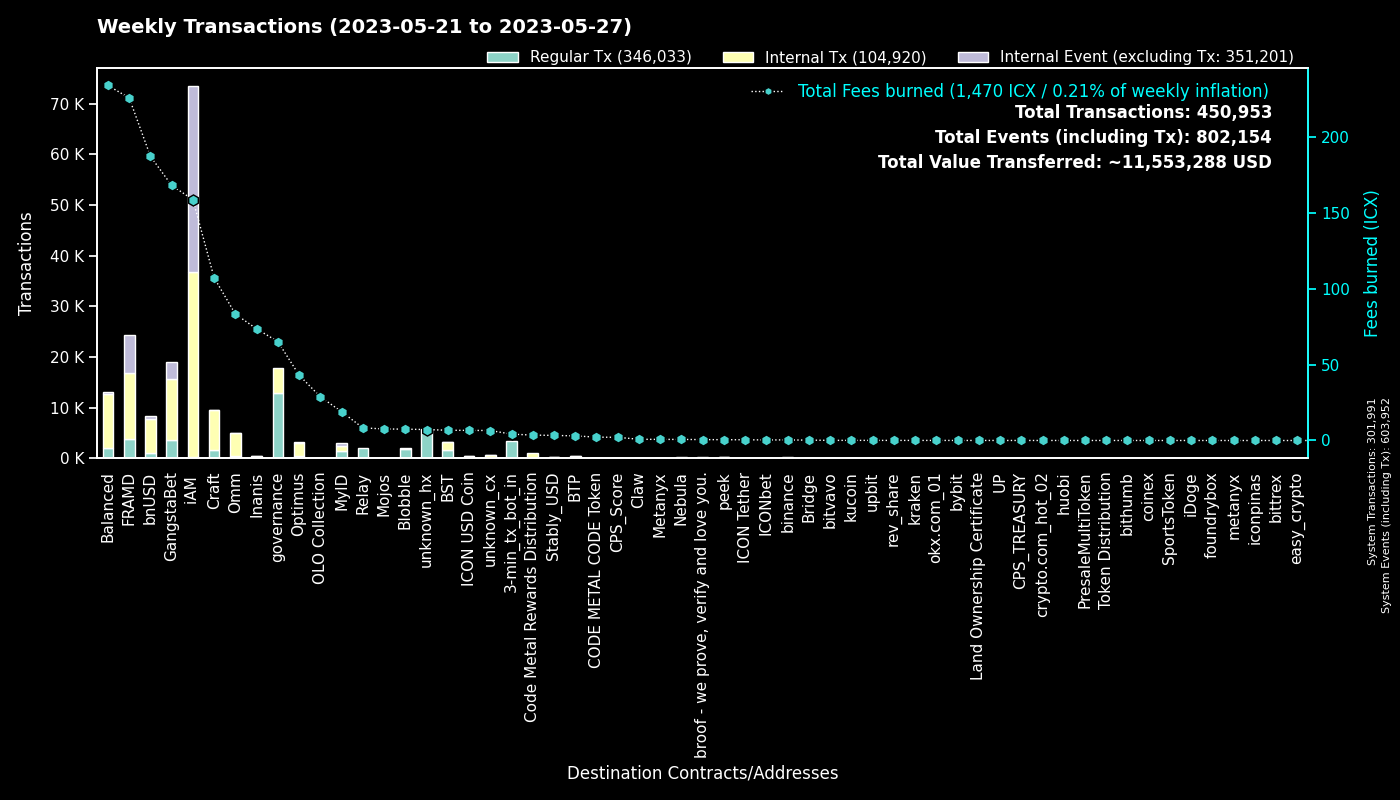

The table this chart was drawn from, first rows:
to, Fees burned, Regular Tx, to_def, Internal Tx, Internal Event (excluding Tx), group
0, 0.0, 301954, System, 37, 301961, System
cx00000000000000000000000000000000000000…, 65.25, 12949, governance, 4866, 0, governance
cx2aa9b28a657e3121b75d3d4fe65e569398645d…, 116.7, 3569, FRAMD Token, 6021, 669, FRAMD
hx11de4e28be4845de3ea392fd8d758655bf766c…, 4.2, 3360, 3-min_tx_bot_in, 0, 0, 3-min_tx_bot_in
cxca5faa5a71d986a2e84dd7e6f5ff791d29901e…, 8.338, 2040, Relay_4, 0, 0, Relay
cxf2ca3b655a782f39227934d37ff3b77f9b1ebc…, 6.482, 1604, unknown_cx, 0, 0, Blobble
cxf14dea1cff7ceb29a46e6d04533a08f84441e4…, 6.754, 1579, Blobble Stake Token, 1615, 1, BST
cxe5c2c460364acc5f8c1d5ca925930043d8d9c9…, 6.706, 1418, GangstaBet Crown, 1515, 0, GangstaBet
cx88fd7df7ddff82f7cc735c871dc519838cb235…, 187.5, 1080, bnUSD, 6650, 534, bnUSD
cx5a0af85407c69945eb318d4ac18e9e84218416…, 39.18, 618, GangWar Simulation, 2362, 258, GangstaBet
cx7ecb16e4c143b95e01d05933c17cb986cfe618…, 46.74, 609, CraftRewards, 3405, 34, Craft
cx694e8c9f1a05c8c3719f30d46b97697960e428…, 5.513, 586, MyID_2, 586, 0, MyID
cx9c4698411c6d9a780f605685153431dcda0460…, 5.627, 528, Auction, 2164, 1, Craft
cx9e3cadcc1a4be3323ea23371b84575abb32703…, 1.006, 490, MyID_1, 0, 490, MyID
cx2dc662031f3d62bcdba4f63e9bf827767c8475…, 6.181, 442, GangstaBet Skill, 2696, 2861, GangstaBet
cx2609b924e33ef00b648a409245c7ea394c4678…, 69.17, 412, balanced_sicx, 2171, 45, Balanced
cxba62bb61baf8dd8b6a04633fe33806547785a0…, 12.48, 402, MyID_3, 402, 0, MyID
cxd17316e24ee40f2ef8ed6f3a497311db1b3520…, 59.34, 400, GangstaVerse LootBox, 1582, 7, GangstaBet
cx2e6d0fc0eca04965d06038c8406093337f085f…, 53.75, 327, Craft, 2161, 27, Craft
cx14002628a4599380f391f708843044bc93dce2…, 158.9, 294, iAM Div, 36512, 36618, iAM
cx21e94c08c03daee80c25d8ee3ea22a20786ec2…, 67.51, 293, Balanced Router, 3307, 130, Balanced
hxb568381d35d3e7a6383200e8a0d30310af20b9…, 0.3575, 286, binance_hot, 0, 0, binance
cx10d59e8103ab44635190bd4139dbfd682fa2d0…, 12.55, 282, balanced_rewards, 862, 0, Balanced
cxa0af3165c08318e988cb30993b3048335b94af…, 12.03, 262, balanced_dex, 850, 0, Balanced
cx28b2ec885b50c8a93da752f2d0467a67127a70…, 20.65, 225, CROWN, 1599, 63, GangstaBet
cx30f18d26f45d990112a4cd4825c0b79af73aac…, 109.4, 214, Yetis, 7003, 6955, FRAMD
cx69bcdf1753472c1444188ec3f5188657e30c83…, 0.5983, 207, broof - we prove, verify and love you., 0, 0, broof - we prove, verify and love you.
cxaa99a164586883eed0322d62a31946dfa9491f…, 18.56, 193, optimus_rewards, 620, 14, Optimus
cx6139a27c15f1653471ffba0b4b88dc15de7e32…, 34.8, 190, gangstabet_token, 1907, 69, GangstaBet
cxcb455f26a2c01c686fa7f30e1e3661642dd53c…, 48.67, 189, omm_lending, 3445, 0, Omm
cxf61cd5a45dc9f91c15aa65831a30a90d59a096…, 32.45, 189, balanced_baln, 1341, 105, Balanced
cx66d4d90f5f113eba575bf793570135f9b10cec…, 12.75, 175, balanced_loans, 555, 57, Balanced
cxcc711062b732ed14954008da8a5b5193b4d486…, 0.3108, 168, peek_1, 0, 0, peek
cx8683d50b9f53275081e13b64fba9d6a56b7c57…, 0.4957, 147, gangstabet_trade, 125, 0, GangstaBet
cx44250a12074799e26fdeee75648ae47e2cc842…, 2.487, 139, balanced_governance, 1, 0, Balanced
cxe971c0a92c58db502e4a224efc6ba311eb1c17…, 72.22, 134, Inanis Treasury, 265, 27, Inanis
cx203d9cd2a669be67177e997b8948ce2c35caff…, 21.2, 131, balanced_dividends, 1172, 17, Balanced
cx32ec70628489e36852e3ef248e8379f28ea47a…, 0.5574, 128, unknown_cx, 128, 0, Blobble
cx28497aef34ec44ad2be9249daddfbe34b54f30…, 1.43, 112, Balanced Bribe, 112, 0, Balanced
cx1a29259a59f463a67bb2ef84398b30ca56b583…, 22.73, 94, omm_token, 787, 68, Omm
cx7b1843b7ef5368a080ccf59c0a9d1bdec474f9…, 3.692, 93, optimus_dividends, 877, 0, Optimus
cx82c8c091b41413423579445032281bca5ac14f…, 0.6304, 87, Craft, 87, 36, Craft
cx785d504f44b5d2c8dac04c5a1ecd75f18ee57d…, 6.233, 87, Finance Token, 216, 2, Optimus
cx334db6519871cb2bfd154cec0905ced4ea142d…, 0.2839, 84, unknown_cx, 0, 0, unknown_cx
cx85954d0dae92b63bf5cba03a59ca4ffe687bad…, 0.5179, 79, NebulaMultiToken, 107, 0, Nebula
hxa390d24fdcba68515b492ffc553192802706a1…, 0.095, 76, bitvavo_hot, 0, 0, bitvavo
cx7b4472ca8408eca00a8b483c7151b11ae73598…, 0.439, 71, unknown_cx, 0, 0, Blobble
hxbb984f278abd66ae2155edbd91f8c87ce98411…, 0.0875, 70, kucoin, 0, 0, kucoin
cx384018e03aa8b739472c7a0645b70df97550e2…, 0.2417, 70, GangstaBet, 68, 0, GangstaBet
cx53f8ccd5426534f82cf10cb742de033e51da72…, 0.2391, 67, GangWar Equipments, 66, 0, GangstaBet
cx841f29ec6ce98b527d49a275e87d427627f1af…, 7.635, 66, OMM Delegation, 2, 2, Omm
cx7baf94bd53b505353285ee4c4c050f97035817…, 0.1806, 55, GangWar Items, 54, 0, GangstaBet
cxae3034235540b924dfcc1b45836c293dcc82bf…, 6.676, 50, ICON USD Coin, 441, 5, ICON USD Coin
cx2d86ce51600803e187ce769129d1f6442bcefb…, 0.5952, 49, CraftStaked, 92, 0, Craft
hx5f75e7ea5a055f6700716a2487b44261ed02dd…, 0.0575, 46, unknown_hx, 0, 0, unknown_hx
hx68646780e14ee9097085f7280ab137c3633b4b…, 0.05375, 43, kraken_hot, 0, 0, kraken
cx5b5a03cb525a1845d0af3a872d525b18a810ac…, 1.291, 42, btp-0x38.bsc-BTCB, 146, 1, BTP
hx85532472e789802a943bd34a8aeb86668bc232…, 0.04875, 39, okx.com_01, 0, 0, okx.com_01
hx133323c2e990994816b548a9e7eb080a5eac80…, 0.04, 32, unknown_hx, 0, 0, unknown_hx
hx2d80a2205feef0920e080b9fb539ee3505ddaa…, 0.0375, 30, unknown_hx, 0, 0, unknown_hx
... 1,403 more rows
